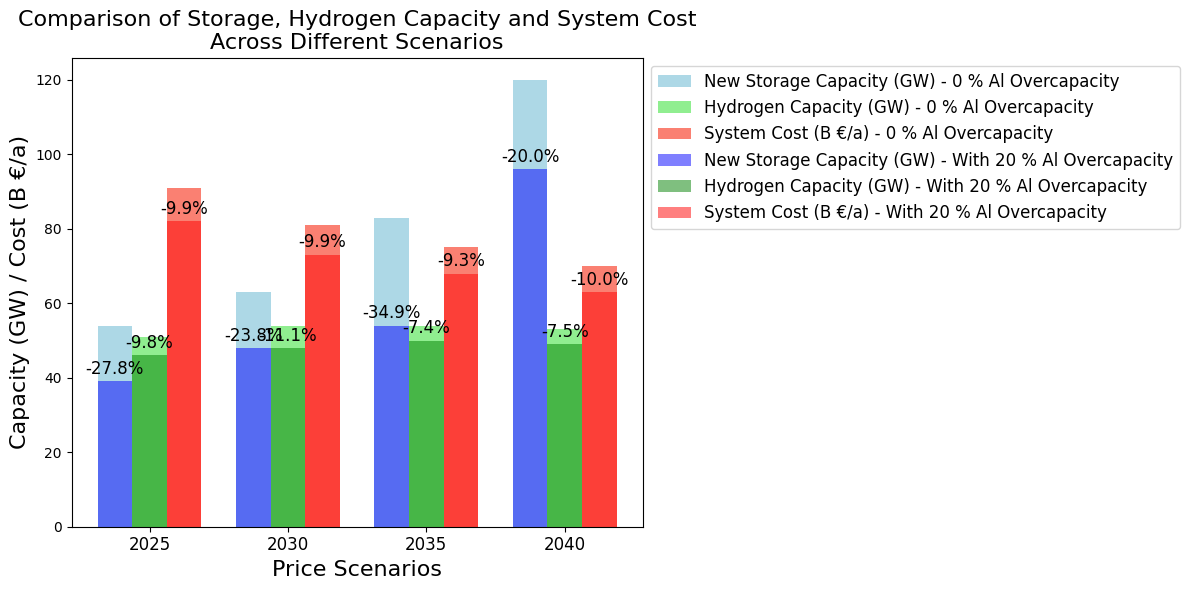

Here is the Python script that generated this plot:
import matplotlib.pyplot as plt
import numpy as np

# 设置中文字体
plt.rcParams['font.sans-serif'] = ['SimHei']  # 使用黑体
plt.rcParams['axes.unicode_minus'] = False  # 解决负号显示问题

# 数据
years = ['2025', '2030', '2035', '2040']
new_storage_no_al = [54, 63, 83, 120]
hydrogen_no_al = [51, 54, 54, 53]
system_cost_no_al = [91, 81, 75, 70]

new_storage_with_al = [39, 48, 54, 96]
hydrogen_with_al = [46, 48, 50, 49]
system_cost_with_al = [82, 73, 68, 63]

# 设置柱状图的位置
x = np.arange(len(years))  # 年份的数量
width = 0.25  # 柱的宽度

# 创建图形和轴
fig, ax1 = plt.subplots(figsize=(12, 6))

# 绘制不考虑电解铝响应的柱状图
ax1.bar(x - width, new_storage_no_al, width, label='New Storage Capacity (GW) - 0 % Al Overcapacity', color='lightblue')
ax1.bar(x, hydrogen_no_al, width, label='Hydrogen Capacity (GW) - 0 % Al Overcapacity', color='lightgreen')
ax1.bar(x + width, system_cost_no_al, width, label='System Cost (B €/a) - 0 % Al Overcapacity', color='salmon')

# 绘制考虑电解铝响应的柱状图
ax1.bar(x - width, new_storage_with_al, width, label='New Storage Capacity (GW) - With 20 % Al Overcapacity', color='blue', alpha=0.5)
ax1.bar(x, hydrogen_with_al, width, label='Hydrogen Capacity (GW) - With 20 % Al Overcapacity', color='green', alpha=0.5)
ax1.bar(x + width, system_cost_with_al, width, label='System Cost (B €/a) - With 20 % Al Overcapacity', color='red', alpha=0.5)

# 计算减少比例并标注
for i in range(len(years)):
    storage_reduction = (new_storage_no_al[i] - new_storage_with_al[i]) / new_storage_no_al[i] * 100
    hydrogen_reduction = (hydrogen_no_al[i] - hydrogen_with_al[i]) / hydrogen_no_al[i] * 100
    system_cost_reduction = (system_cost_no_al[i] - system_cost_with_al[i]) / system_cost_no_al[i] * 100
    ax1.text(x[i] - width, new_storage_with_al[i] + 2, f'-{storage_reduction:.1f}%', ha='center', color='black', fontsize=12)
    ax1.text(x[i], hydrogen_with_al[i] + 2, f'-{hydrogen_reduction:.1f}%', ha='center', color='black', fontsize=12)
    ax1.text(x[i] + width, system_cost_with_al[i] + 2, f'-{system_cost_reduction:.1f}%', ha='center', color='black', fontsize=12)

# 添加标签和标题
ax1.set_xlabel('Price Scenarios', fontsize=16)
ax1.set_ylabel('Capacity (GW) / Cost (B €/a)', fontsize=16)
ax1.set_title('Comparison of Storage, Hydrogen Capacity and System Cost\nAcross Different Scenarios', fontsize=16)
ax1.set_xticks(x)
ax1.set_xticklabels(years, fontsize=12)

# 调整图例位置
ax1.legend(loc='upper left', bbox_to_anchor=(1, 1), fontsize=12)

# 显示图形
plt.tight_layout()
plt.show()
